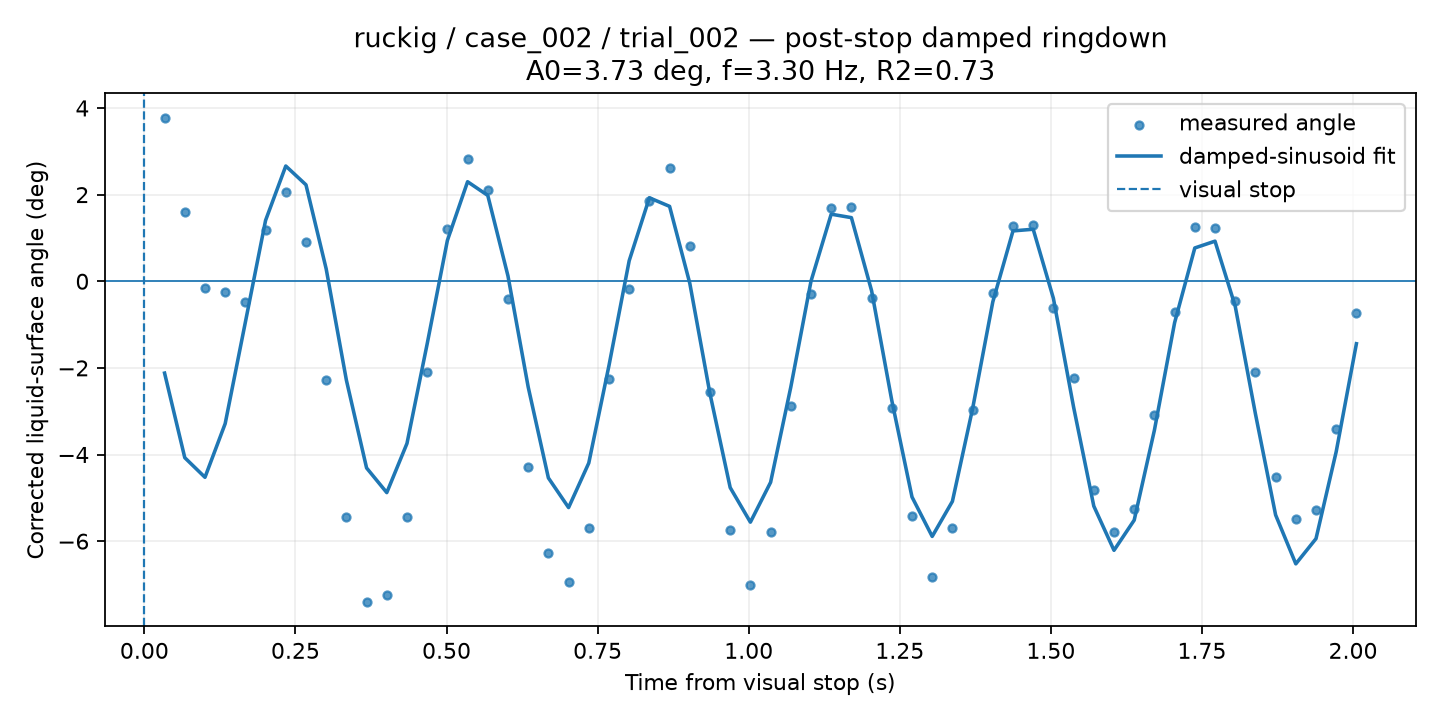

Data behind this chart, as committed beside it:
time_from_visual_stop_s, surface_angle_corrected_deg, fit_used, quality, ringdown_fit_angle_deg
0.03343, 3.779, 1, GOOD, -2.12
0.06685, 1.591, 1, GOOD, -4.073
0.1003, -0.1483, 1, GOOD, -4.526
0.1337, -0.2542, 1, GOOD, -3.287
0.1671, -0.4781, 1, GOOD, -0.9439
0.2006, 1.173, 1, GOOD, 1.405
0.234, 2.052, 1, GOOD, 2.661
0.2674, 0.9144, 1, GOOD, 2.226
0.3008, -2.272, 1, GOOD, 0.2861
0.3343, -5.44, 1, GOOD, -2.282
0.3677, -7.409, 1, GOOD, -4.31
0.4011, -7.241, 1, GOOD, -4.879
0.4345, -5.439, 1, GOOD, -3.744
0.468, -2.084, 1, GOOD, -1.444
0.5014, 1.199, 1, GOOD, 0.9421
0.5348, 2.822, 1, GOOD, 2.298
0.5682, 2.096, 1, GOOD, 1.981
0.6017, -0.4152, 1, GOOD, 0.1212
0.6351, -4.295, 1, GOOD, -2.441
0.6685, -6.277, 1, GOOD, -4.54
0.7019, -6.942, 1, GOOD, -5.225
0.7354, -5.701, 1, GOOD, -4.196
0.7688, -2.26, 1, GOOD, -1.945
0.8022, -0.1687, 1, GOOD, 0.4738
0.8357, 1.843, 1, GOOD, 1.927
0.8691, 2.619, 1, GOOD, 1.729
0.9025, 0.8072, 1, GOOD, -0.04701
0.9359, -2.557, 1, GOOD, -2.598
0.9694, -5.742, 1, GOOD, -4.763
1.003, -7.017, 1, GOOD, -5.562
1.036, -5.79, 1, GOOD, -4.642
1.07, -2.869, 1, GOOD, -2.444
1.103, -0.2851, 1, GOOD, 0.001013
1.136, 1.698, 1, GOOD, 1.549
1.17, 1.722, 1, GOOD, 1.469
1.203, -0.3892, 1, GOOD, -0.2189
1.237, -2.932, 1, GOOD, -2.752
1.27, -5.422, 1, GOOD, -4.98
1.304, -6.83, 1, GOOD, -5.891
1.337, -5.694, 1, GOOD, -5.082
1.37, -2.972, 1, GOOD, -2.942
1.404, -0.2661, 1, GOOD, -0.4761
1.437, 1.28, 1, GOOD, 1.162
1.471, 1.295, 1, GOOD, 1.201
1.504, -0.6179, 1, GOOD, -0.3949
1.538, -2.223, 1, GOOD, -2.906
1.571, -4.827, 1, GOOD, -5.19
1.604, -5.784, 1, GOOD, -6.212
1.638, -5.253, 1, GOOD, -5.515
1.671, -3.096, 1, GOOD, -3.439
1.705, -0.7067, 1, GOOD, -0.9571
1.738, 1.25, 1, GOOD, 0.7686
1.772, 1.234, 1, GOOD, 0.9256
1.805, -0.4575, 1, GOOD, -0.5752
1.838, -2.084, 1, GOOD, -3.058
1.872, -4.515, 1, GOOD, -5.395
1.905, -5.486, 1, GOOD, -6.524
1.939, -5.289, 1, GOOD, -5.942
1.972, -3.417, 1, GOOD, -3.933
2.006, -0.7389, 1, GOOD, -1.442
